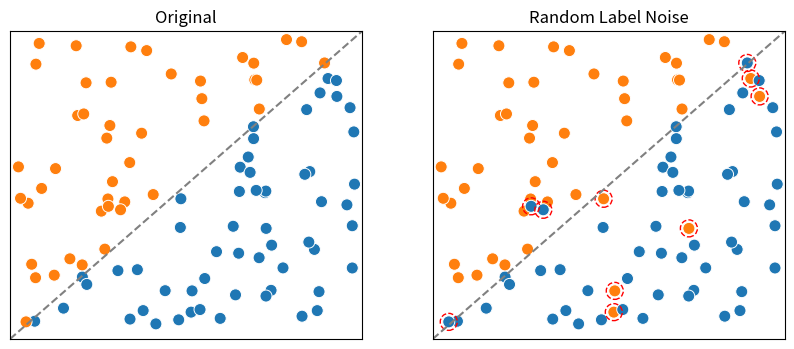

This figure's Python source:
# src/data_analysis.py
import argparse

import matplotlib.pyplot as plt
import numpy as np
import pandas as pd
import seaborn as sns

def get_sample(df, frac:float, sample_type, seed=0) -> pd.DataFrame:
    match sample_type:
        case "random":
            return df.sample(frac=frac, random_state=seed)

if __name__ == "__main__":
    parser = argparse.ArgumentParser(
        "noise demo",
        description="""Generates a diagram of the different noise algorithms applyed in
the experiment.""")
    parser.add_argument("-frac", type=float, default=0.10)
    args = parser.parse_args()
    frac = args.frac

    np.random.seed(3)
    df = pd.DataFrame(np.random.rand(100, 2), columns=["X", "Y"])
    df["class"] = (df["Y"] >= df["X"]).astype(int)

    fig, axes = plt.subplots(1, 2, sharex=True, sharey=True, figsize=(10, 4))
    plt.setp(axes, xlim=(0, 1), ylim=(0, 1), xticks=[], yticks=[])
    for ax in axes.flat:
        ax.axline((0, 0), slope=1, color="gray", linestyle="--")

    axes[0].set_title("Original")
    sns.scatterplot(data=df, x="X", y="Y", hue="class", s=75, ax=axes[0])

    axes[1].set_title("Random Label Noise")
    label_noise_sample = get_sample(df, frac, "random")
    label_noise_sample["class"] = 1 - label_noise_sample["class"]
    df.loc[label_noise_sample.index, :] = label_noise_sample

    sns.scatterplot(data=df, x="X", y="Y", hue="class", s=75, ax=axes[1])
    sns.scatterplot(data=label_noise_sample, x="X", y="Y", s=150, facecolors="none",
                    edgecolor='r', linestyle='--', linewidth=1, ax=axes[1])

    for ax in axes.flat:
        ax.legend()
        ax.get_legend().remove()

    plt.show()
